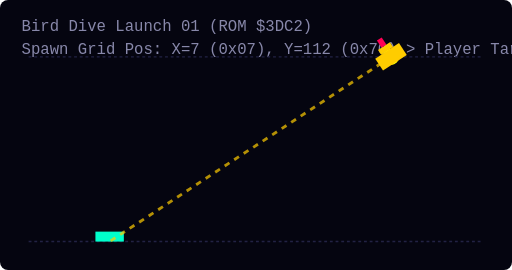
t = 0.00 s
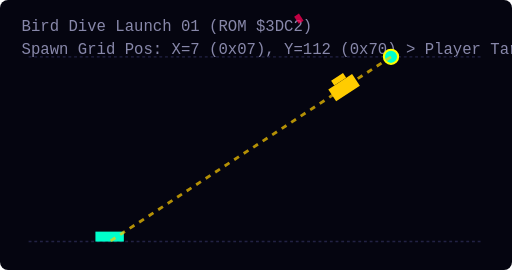
t = 0.75 s
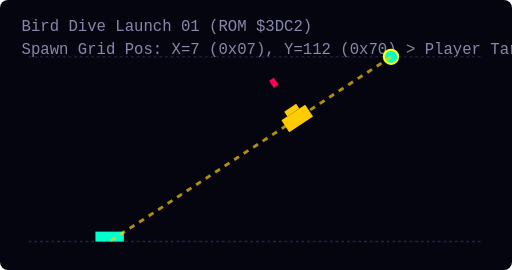
t = 1.50 s
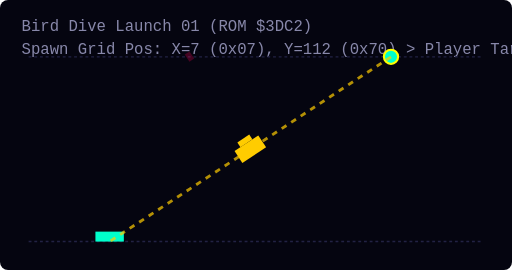
t = 2.25 s
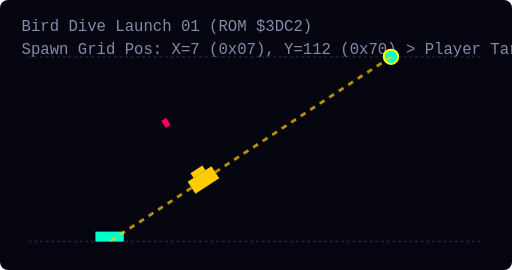
t = 3.00 s
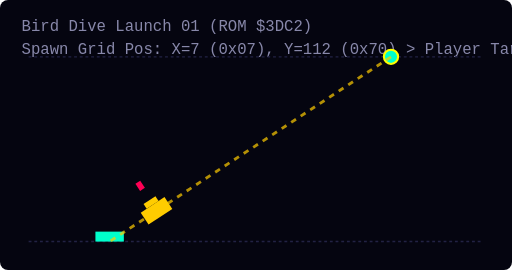
t = 3.75 s

The animated SVG that drew these frames (rendered in a browser with its animation timeline set to each time). Animation: 3 SMIL elements (animate=2,animateMotion=1); one cycle of 4.50 s, repeats indefinitely.

<svg width="360" height="190" viewBox="0 0 360 190" xmlns="http://www.w3.org/2000/svg" style="background:#050510; border-radius:8px;">
  <style>
    .grid { fill:none; stroke:#222244; stroke-width:1; stroke-dasharray:2 2; }
    .dive-line { fill:none; stroke:#FFCC00; stroke-width:2; stroke-dasharray:4 4; opacity:0.7; }
    .spawn-marker { fill:#00FFCC; stroke:#FFFF00; stroke-width:1.5; }
    .player { fill:#00FFCC; }
    .bird { fill:#FFCC00; }
    .bomb { fill:#FF0055; }
    .label { fill: #8888AA; font-family: monospace; font-size: 11px; }
  </style>

  <text x="15" y="22" class="label">Bird Dive Launch 01 (ROM $3DC2)</text>
  <text x="15" y="38" class="label">Spawn Grid Pos: X=7 (0x07), Y=112 (0x70) &gt; Player Target X=77</text>
  
  <!-- Formation Top Grid -->
  <line x1="20" y1="40" x2="340" y2="40" class="grid" />
  <!-- Player Floor Line -->
  <line x1="20" y1="170" x2="340" y2="170" class="grid" />
  
  <!-- Player Ship Target -->
  <rect x="67.0" y="163" width="20" height="7" class="player" />

  <!-- Spawn Launch Point Marker -->
  <circle cx="275.0" cy="40.0" r="5" class="spawn-marker" />

  <!-- Aimed Dive Trajectory Path -->
  <path d="M 275.0,40.0 Q 176.0,105.0 77.0,170" class="dive-line" />
  
  <!-- Diving Bird & Dropping Bomb -->
  <g>
    <animateMotion path="M 275.0,40.0 Q 176.0,105.0 77.0,170" dur="4.5s" repeatCount="indefinite" rotate="auto" />
    <g transform="translate(-10, -5)">
      <rect x="0" y="0" width="20" height="10" class="bird" />
      <rect x="5" y="10" width="10" height="4" class="bird" />
      <rect x="8" y="14" width="4" height="6" class="bomb">
        <animate attributeName="y" values="14;50;90" dur="1.2s" repeatCount="indefinite" />
        <animate attributeName="opacity" values="1;1;0" dur="1.2s" repeatCount="indefinite" />
      </rect>
    </g>
  </g>
</svg>
